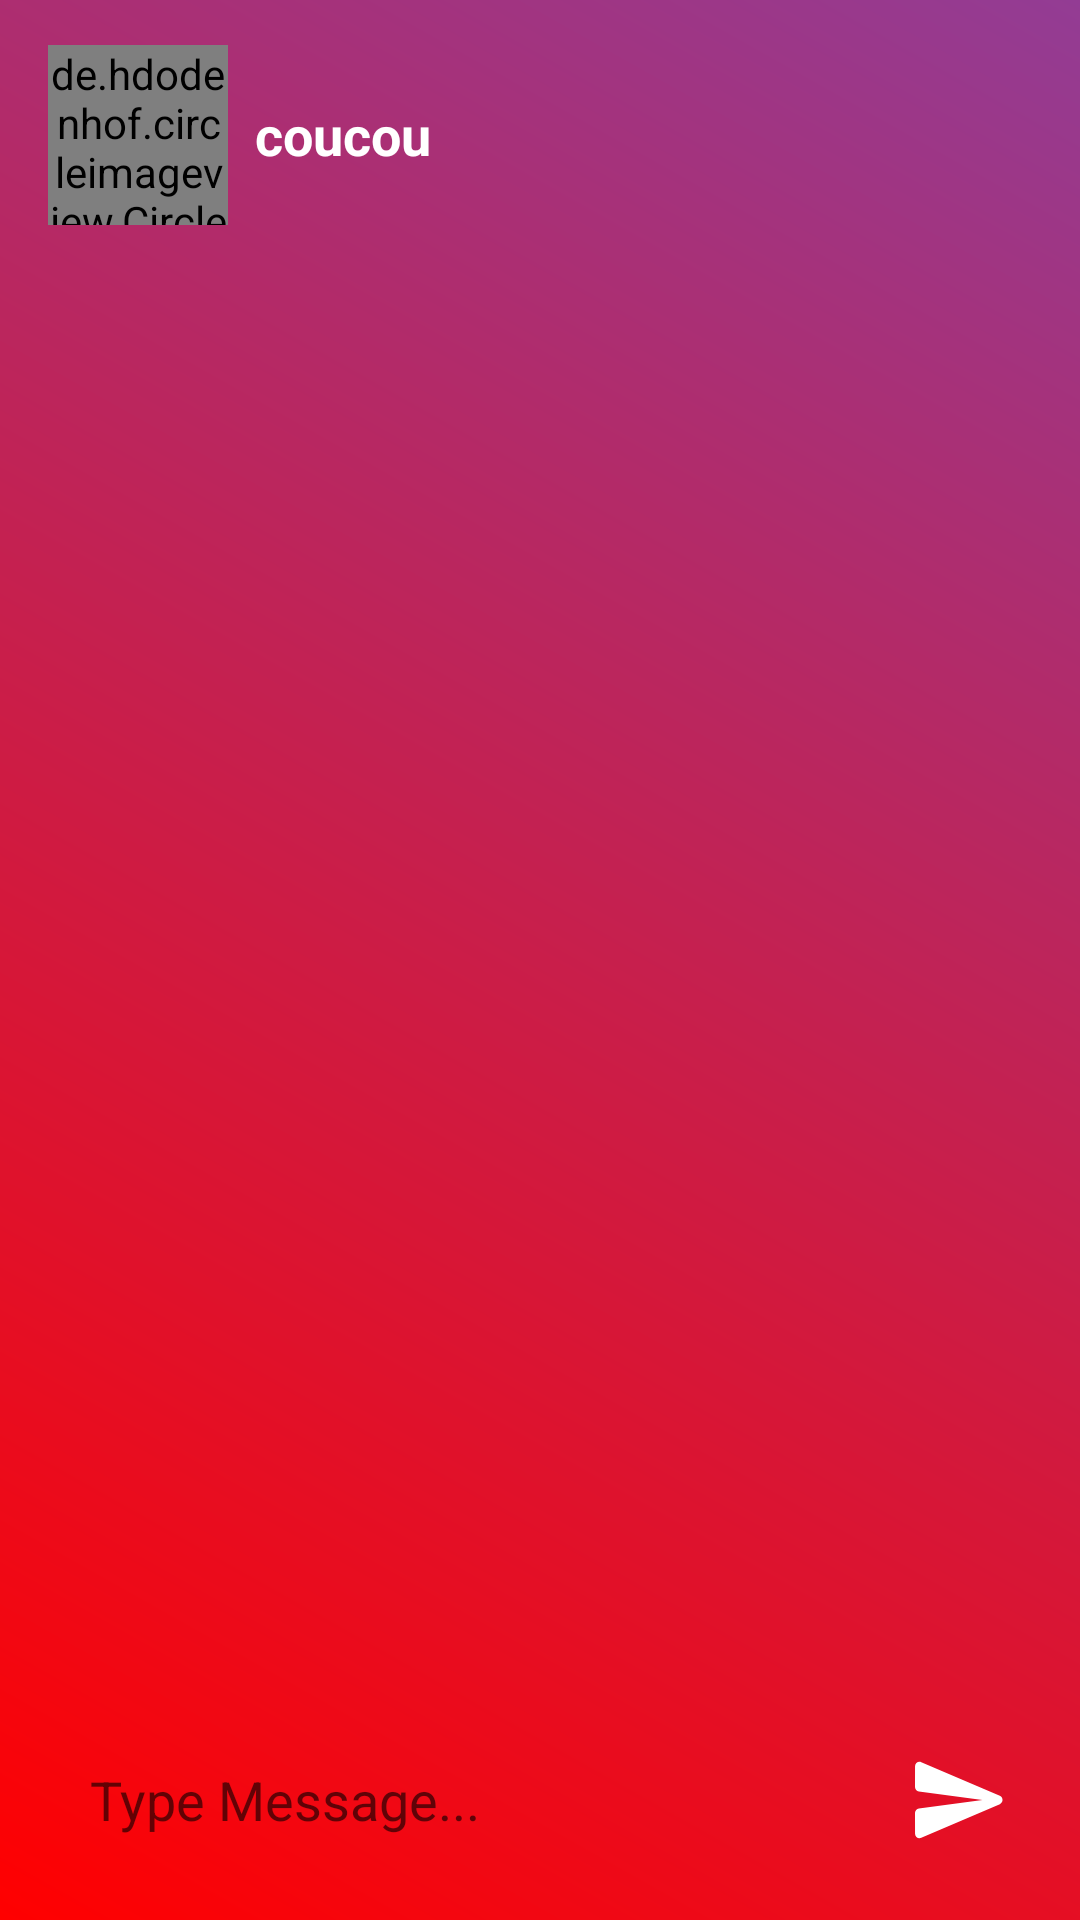

This screen was rendered from an Android layout file. Write that file and the resources it references.
<!-- AndroidManifest.xml: application theme Theme.MaClassesDuFutur -->
<!-- res/layout/activity_message.xml -->
<?xml version="1.0" encoding="utf-8"?>
<RelativeLayout xmlns:android="http://schemas.android.com/apk/res/android"
    xmlns:app="http://schemas.android.com/apk/res-auto"
    xmlns:tools="http://schemas.android.com/tools"
    android:layout_width="match_parent"
    android:layout_height="match_parent"
    tools:context=".MessageActivity"
    android:background="@drawable/login_background3"
    android:fitsSystemWindows="true"
    >

    <com.google.android.material.appbar.AppBarLayout
        android:layout_height="90dp"
        android:layout_width="match_parent"
        android:backgroundTint="@color/transparent"
        android:gravity="center"
        android:id="@+id/appbar_layout"
        >
        <androidx.appcompat.widget.Toolbar
            android:layout_height="wrap_content"
            android:layout_width="match_parent"
            tools:ignore="MissingConstraints"
            app:titleMarginStart="50dp"
            android:id="@+id/toolbarMess"
            >
            <de.hdodenhof.circleimageview.CircleImageView
                android:layout_width="60dp"
                android:layout_height="60dp"
                android:id="@+id/profil_image"/>
            <TextView
                android:layout_width="wrap_content"
                android:layout_height="wrap_content"
                android:id="@+id/UserName"
                android:text="coucou"
                android:textSize="18dp"
                android:layout_marginLeft="25dp"
                android:textColor="@color/white"
                android:textStyle="bold"
                />
        </androidx.appcompat.widget.Toolbar>
    </com.google.android.material.appbar.AppBarLayout>

    <androidx.recyclerview.widget.RecyclerView
        android:layout_width="match_parent"
        android:layout_height="match_parent"
        android:id="@+id/Recycler_View"
        android:layout_below="@id/appbar_layout"
        android:layout_above="@id/typeText"
        />

    <RelativeLayout
        android:layout_width="match_parent"
        android:layout_height="wrap_content"
        android:padding="10dp"
        android:background="@color/tr"
        android:id="@+id/typeText"
        android:layout_alignParentBottom="true">
        <EditText
            android:layout_width="match_parent"
            android:layout_height="wrap_content"
            android:layout_marginLeft="20dp"
            android:id="@+id/sendText"
            android:layout_toLeftOf="@id/btnSend"
            android:layout_centerVertical="true"
            android:textColor="@color/white"
            android:background="@android:color/transparent"
            android:hint="Type Message..."
            />
        <ImageButton
            android:layout_width="60dp"
            android:layout_height="60dp"
            android:id="@+id/btnSend"
            android:layout_alignParentEnd="true"
            android:src="@drawable/ic_round_send_24"
            android:background="@color/tr"/>

    </RelativeLayout>


</RelativeLayout>
<!-- resources referenced by this layout -->
<resources>
  <color name="tr">#0000</color>
  <color name="transparent">#00000000</color>
  <color name="white">#FFFFFFFF</color>
  <!-- drawable ic_round_send_24 (drawable) -->
  <vector xmlns:android="http://schemas.android.com/apk/res/android"
      android:width="36dp"
      android:height="36dp"
      android:viewportWidth="24"
      android:viewportHeight="24"
      android:tint="@color/white"
      android:autoMirrored="true">
    <path
        android:fillColor="@android:color/white"
        android:pathData="M3.4,20.4l17.45,-7.48c0.81,-0.35 0.81,-1.49 0,-1.84L3.4,3.6c-0.66,-0.29 -1.39,0.2 -1.39,0.91L2,9.12c0,0.5 0.37,0.93 0.87,0.99L17,12 2.87,13.88c-0.5,0.07 -0.87,0.5 -0.87,1l0.01,4.61c0,0.71 0.73,1.2 1.39,0.91z"/>
  </vector>
  <!-- drawable login_background3 (drawable) -->
  <?xml version="1.0" encoding="utf-8"?>
  <shape xmlns:android="http://schemas.android.com/apk/res/android">
  <gradient
      android:angle="45"
      android:endColor="#933c94"
      android:startColor="#FF0000">
      </gradient>
  </shape>
  <style name="Theme.MaClassesDuFutur" parent="Theme.MaterialComponents.DayNight.NoActionBar">
          
          <item name="colorPrimary">@color/purple_500</item>
          <item name="colorPrimaryVariant">@color/purple_700</item>
          <item name="colorOnPrimary">@color/white</item>
          
          <item name="colorSecondary">@color/teal_200</item>
          <item name="colorSecondaryVariant">@color/teal_700</item>
          <item name="colorOnSecondary">@color/black</item>
          
          <item name="android:windowTranslucentNavigation">true</item>
          <item name="android:navigationBarColor">@android:color/transparent</item>
          <item name="android:statusBarColor">@android:color/transparent</item>
          <item name="android:windowTranslucentStatus">true</item>
          
      </style>
  <color name="purple_500">#FF6200EE</color>
  <color name="purple_700">#FF3700B3</color>
  <color name="teal_200">#FF03DAC5</color>
  <color name="teal_700">#FF018786</color>
  <color name="black">#FF000000</color>
</resources>
